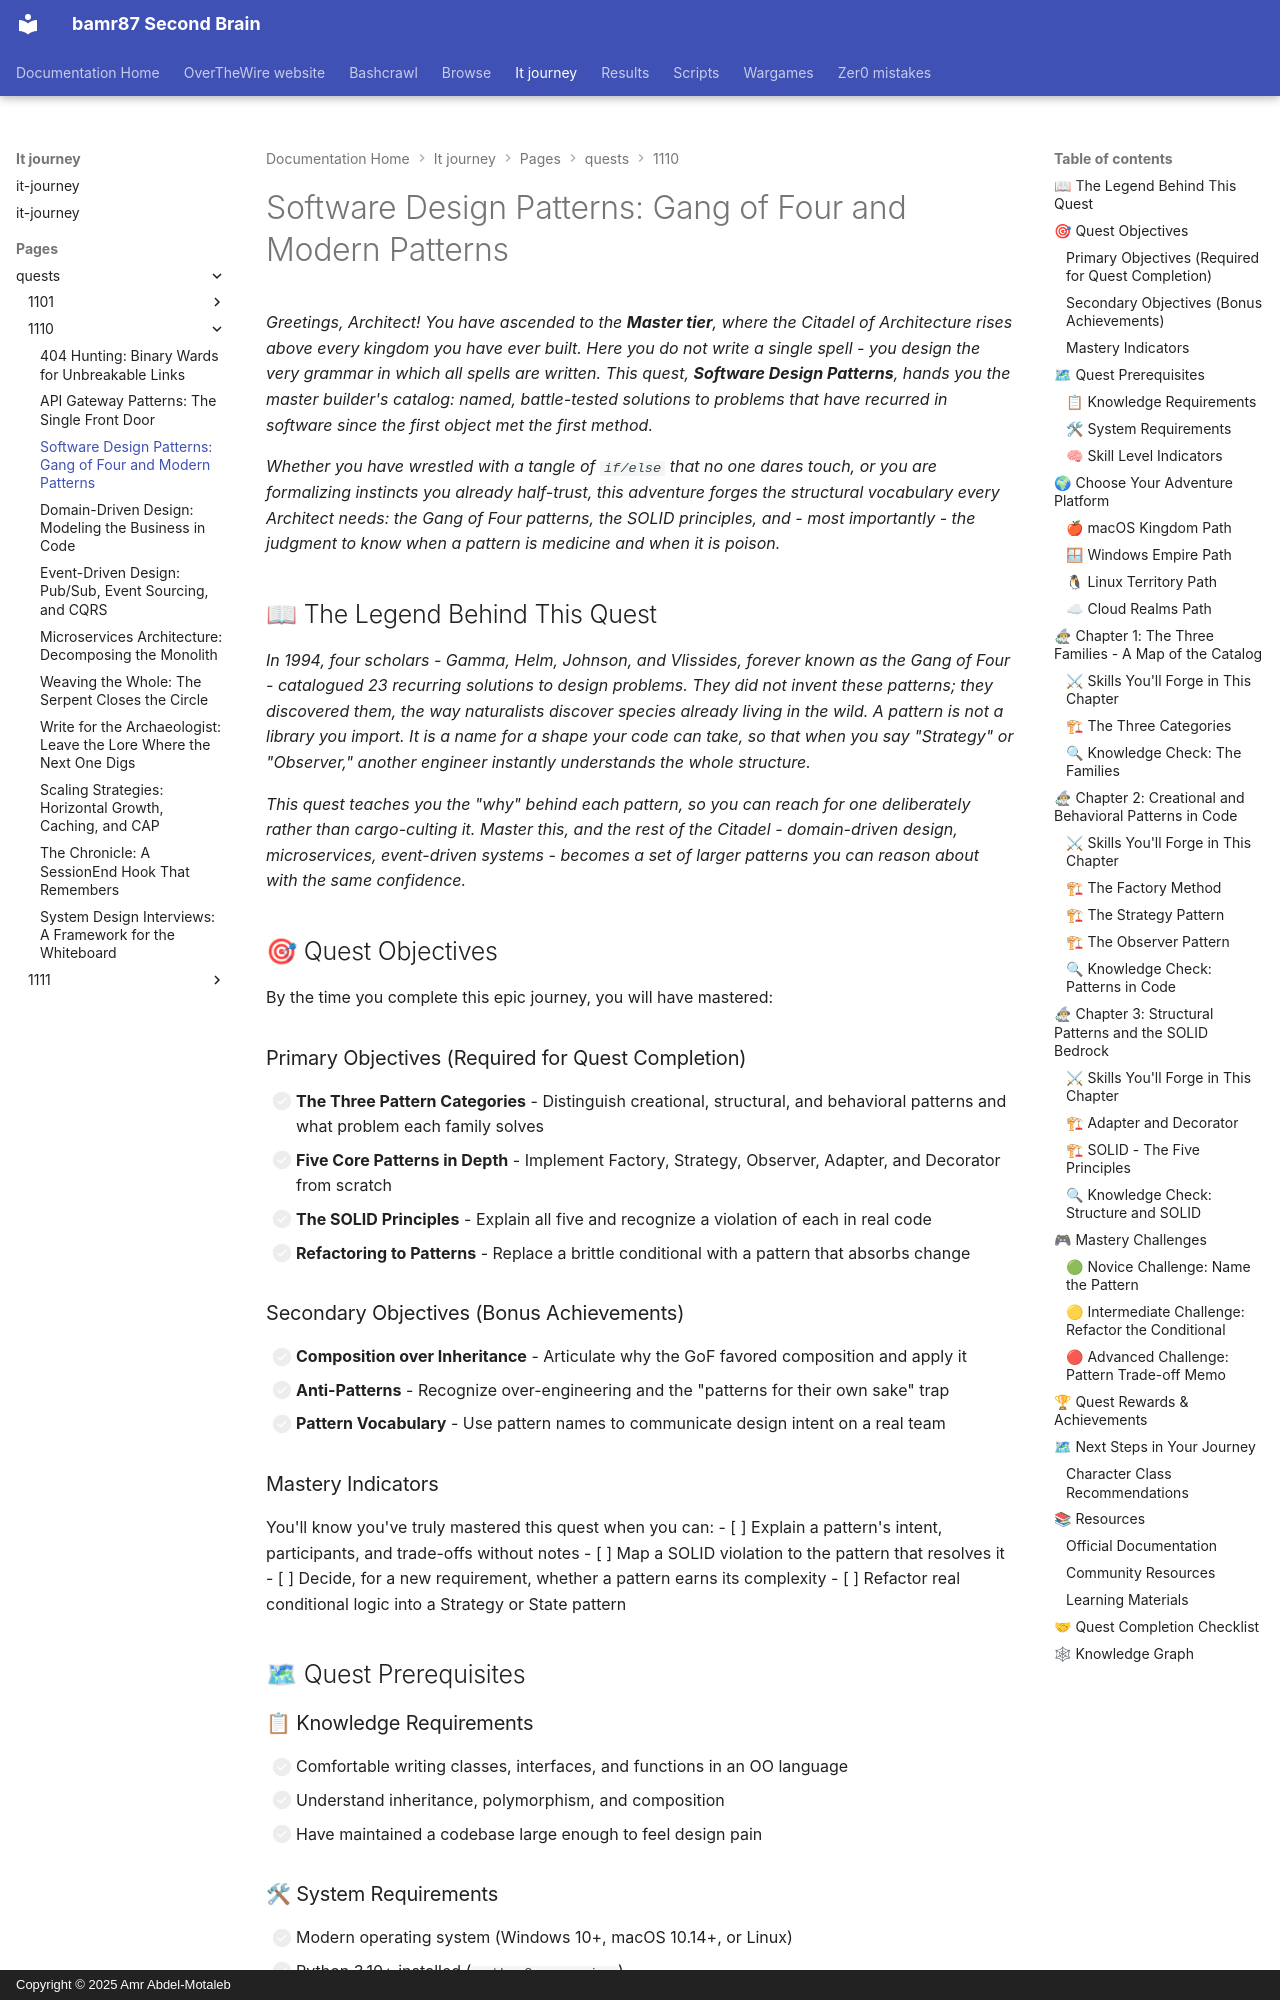

repository: bamr87/README · page: it-journey/pages/_quests/1110/design-patterns/index.html · generator: mkdocs · copyright: Copyright © 2025 Amr Abdel-Motaleb

---
author: IT-Journey Team
categories:
- Quests
- Architecture
- Hard
comments: true
date: '2025-11-29T22:51:57.000Z'
description: Implement Factory, Strategy, Observer, Adapter, and Decorator, master
  the five SOLID principles, and refactor brittle conditionals into clean patterns.
difficulty: 🔴 Hard
draft: false
environment:
  os:
  - macos
  - windows
  - linux
  - cloud
  shell:
  - zsh
  - bash
  - powershell
  variables:
    project_dir: patterns-quest
estimated_time: 4-5 hours
excerpt: Master the Gang of Four design patterns and the SOLID principles that underpin
  maintainable software
fmContentType: quest
keywords:
  primary:
  - '1110'
  - design-patterns
  - main_quest
  secondary:
  - gang-of-four
  - solid
  - refactoring
lastmod: '2026-06-14T00:00:00.000Z'
layout: quest
learning_style: hands-on
level: '1110'
mermaid: true
permalink: /quests/1110/design-patterns/
prerequisites:
  knowledge_requirements:
  - Comfortable writing classes and functions in an object-oriented language
  - Familiarity with interfaces, inheritance, and composition
  - Experience maintaining a codebase larger than a single file
  skill_level_indicators:
  - You have felt the pain of code that resists change
  - You can read a UML class diagram
  system_requirements:
  - Modern OS (macOS, Windows 10+, Linux)
  - Python 3.10+ and a text editor or IDE (VS Code recommended)
  - A terminal for running examples
preview: /images/previews/software-design-patterns-gang-of-four-modern.png
primary_technology: python
quest_arc: Blueprints of the Master
quest_dependencies:
  recommended_quests: []
  required_quests: []
  unlocks_quests:
  - /quests/1110/domain-driven-design/
  - /quests/1110/microservices-architecture/
  - /quests/1110/event-driven-design/
quest_line: The Architect's Citadel
quest_series: System Design Mastery
quest_type: main_quest
rewards:
  badges:
  - 🏆 Pattern Smith - Forged solutions from the Gang of Four catalog
  - 🧱 Keeper of SOLID - Internalized the five principles of stable design
  progression_points: 90
  skills_unlocked:
  - 🛠 Refactoring to Patterns
  - 🧠 Design Trade-off Analysis
  unlocks_features:
  - Access to the Architecture & Design Patterns quest line
skill_focus: fullstack
source_file: pages/_quests/1110/design-patterns.md
source_repo: bamr87/it-journey
source_url: https://github.com/bamr87/it-journey/blob/main/pages/_quests/1110/design-patterns.md
sub_title: 'Level 1110 (14) Quest: Main Quest - Design Patterns'
tags:
- '1110'
- python
- main_quest
- design-patterns
- solid
- hands-on
- gamified-learning
title: 'Software Design Patterns: Gang of Four and Modern Patterns'
validation_criteria:
  completion_requirements:
  - All primary objectives completed
  - A small refactor that replaces a conditional with a pattern
  knowledge_checks:
  - Understands when NOT to apply a pattern
  - Can explain composition over inheritance
  skill_demonstrations:
  - Can name the three GoF categories and a pattern in each
  - Can map a SOLID violation to the pattern that resolves it
---
*Greetings, Architect! You have ascended to the **Master tier**, where the Citadel of Architecture rises above every kingdom you have ever built. Here you do not write a single spell - you design the very grammar in which all spells are written. This quest, **Software Design Patterns**, hands you the master builder's catalog: named, battle-tested solutions to problems that have recurred in software since the first object met the first method.*
